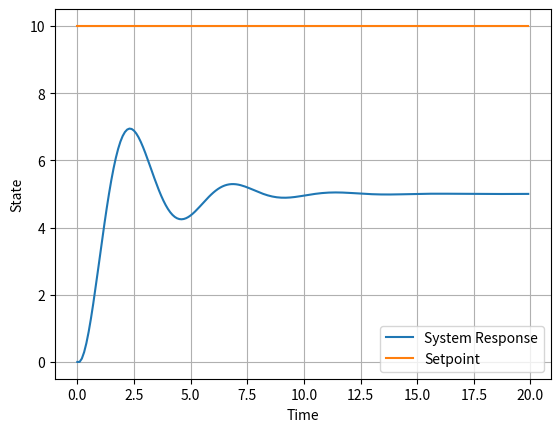

Python code for this plot:
import argparse
import numpy as np
import matplotlib.pyplot as plt


class DampedMassSpringSystem:
    def __init__(self, m, c, k, dt):
        self.m = m
        self.c = c
        self.k = k
        self.dt = dt

    def step(self, x, u):
        x1, x2 = x
        x1_dot = x2
        x2_dot = (-self.k * x1 - self.c * x2 + u) / self.m
        return np.array([x1_dot, x2_dot]) * self.dt + x

# Baseia-se em condições pré-definidas para tomar decisões
class BangBangController:
    def control(self, error):
        if error > 0:
            return 10
        else:
            return -10

# Ajusta a entrada do sistema proporcionalmente ao erro: u(t)=Kp*e(t)
class ProportionalController:
    def __init__(self, Kp):
        self.Kp = Kp

    def control(self, error):
        return self.Kp * error

# Considera o erro acumulado ao longo do tempo para corrigir desvios persistentes
class PIController:
    def __init__(self, Kp, Ki, dt):
        self.Kp = Kp
        self.Ki = Ki
        self.error_sum = 0
        self.dt = dt

    def control(self, error):
        self.error_sum += error*dt
        return self.Kp * error + self.Ki * self.error_sum

# Reage à taxa de variação do erro para evitar mudanças abruptas    
class PDController:
    def __init__(self, Kp, Kd, dt):
        self.Kp = Kp
        self.Kd = Kd
        self.dt = dt
        self.prev_error = 0

    def control(self, error):
        error_dot = (error - self.prev_error)/dt
        self.prev_error = error
        u = self.Kp * error + self.Kd * error_dot
        return u

class PIDController:
    def __init__(self, Kp, Ki, Kd, dt):
        self.Kp = Kp
        self.Ki = Ki
        self.Kd = Kd
        self.dt = dt
        self.error_sum = 0
        self.prev_error = 0

    def control(self, error):
        self.error_sum += error * dt
        error_dot = (error - self.prev_error)/dt
        self.prev_error = error
        u = self.Kp * error + self.Ki * self.error_sum + self.Kd * error_dot
        return u

# Parse command-line arguments
parser = argparse.ArgumentParser(description='Control System Simulation')
parser.add_argument('--controller', type=str, default='P', choices=['BB', 'P', 'PI','PD','PID'], help='Choose a controller (default: P)')
parser.add_argument('--Kp', type=float, default=1.0, help='Proportional gain')
parser.add_argument('--Ki', type=float, default=1.0, help='Integral gain')
parser.add_argument('--Kd', type=float, default=1.0, help='Derivative gain')
parser.add_argument('--m', type=float, default=1.0, help='System parameter m')
parser.add_argument('--c', type=float, default=1.0, help='System parameter c')
parser.add_argument('--k', type=float, default=1.0, help='System parameter k')
args = parser.parse_args()

# Simulation parameters
dt = 0.1
T = 20
setpoint = 10
initial_state = np.array([0, 0])

# System and controller
# system = SecondOrderSystem(args.a1, args.a2, args.b1, args.b2)
system = DampedMassSpringSystem(args.m, args.c, args.k, dt)

if args.controller == 'BB':
    controller = BangBangController()
elif args.controller == 'P':
    controller = ProportionalController(args.Kp)
elif args.controller == 'PI':
    controller = PIController(args.Kp, args.Ki, dt)
elif args.controller == 'PD':
    controller = PDController(args.Kp, args.Kd, dt)
else:
    controller = PIDController(args.Kp, args.Ki, args.Kd, dt)

# Simulation loop
time = np.arange(0, T, dt)
x = np.zeros((len(time), 2))
x[0] = initial_state

for t in range(1, len(time)):
    error = setpoint - x[t-1, 0]
    u = controller.control(error)
    x[t] = system.step(x[t-1], u)

# Plot the results
plt.plot(time, x[:, 0], label='System Response')
plt.plot(time, setpoint * np.ones_like(time), label='Setpoint')
plt.xlabel('Time')
plt.ylabel('State')
plt.legend()
plt.grid(True)
plt.show()
